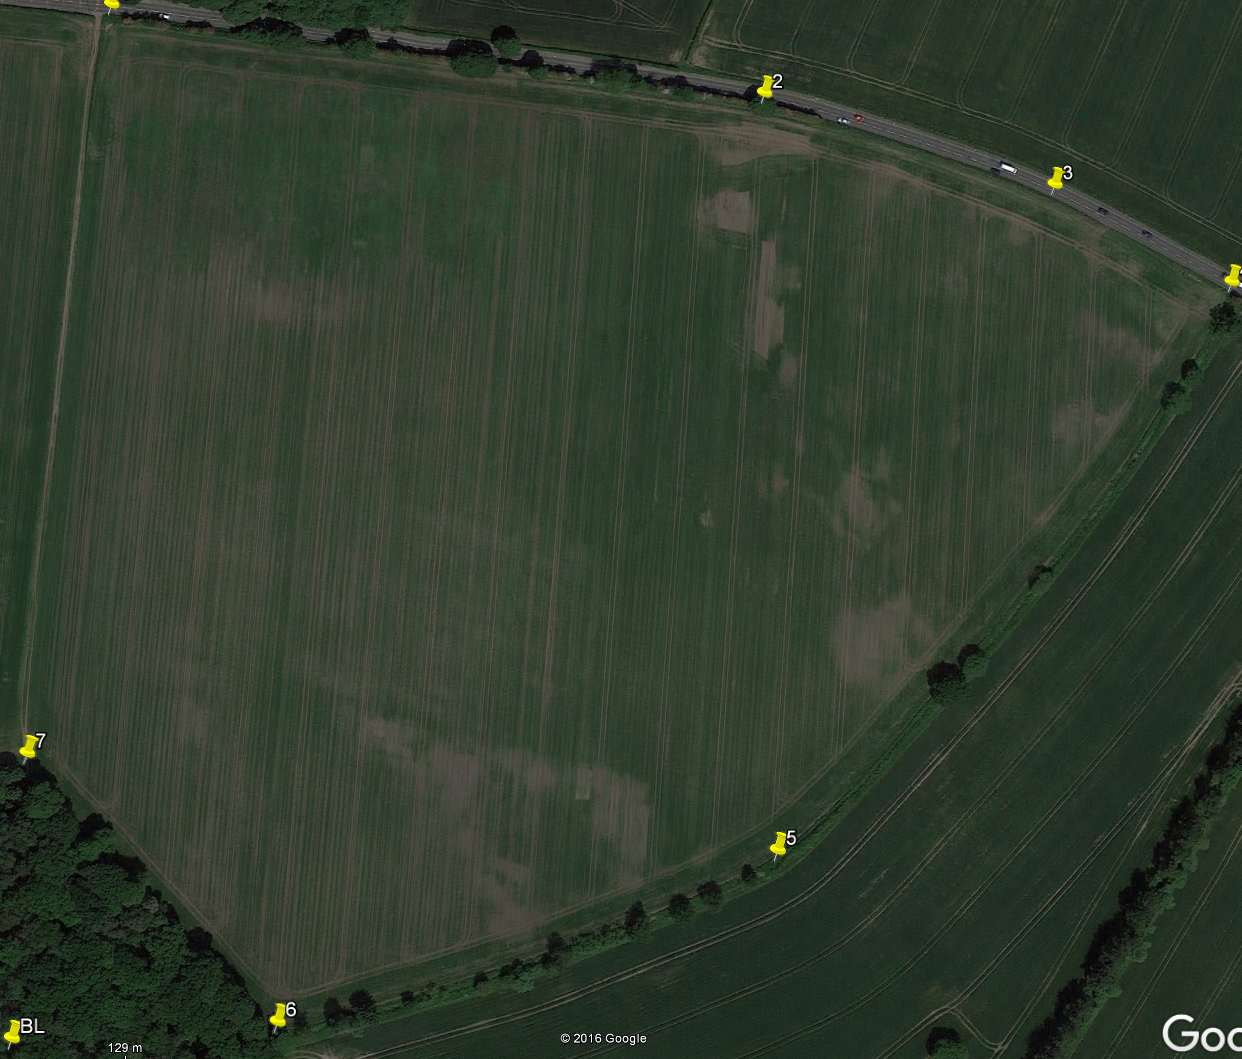

The file beside this chart, header and first rows:
Field_Ormskirk_Sewn.png
53.57, -2.864
53.57, -2.857
53.56, -2.864
53.56, -2.857
53.57, -2.864
53.56, -2.859
53.56, -2.858
53.56, -2.857
53.56, -2.86
53.56, -2.863
53.56, -2.864
